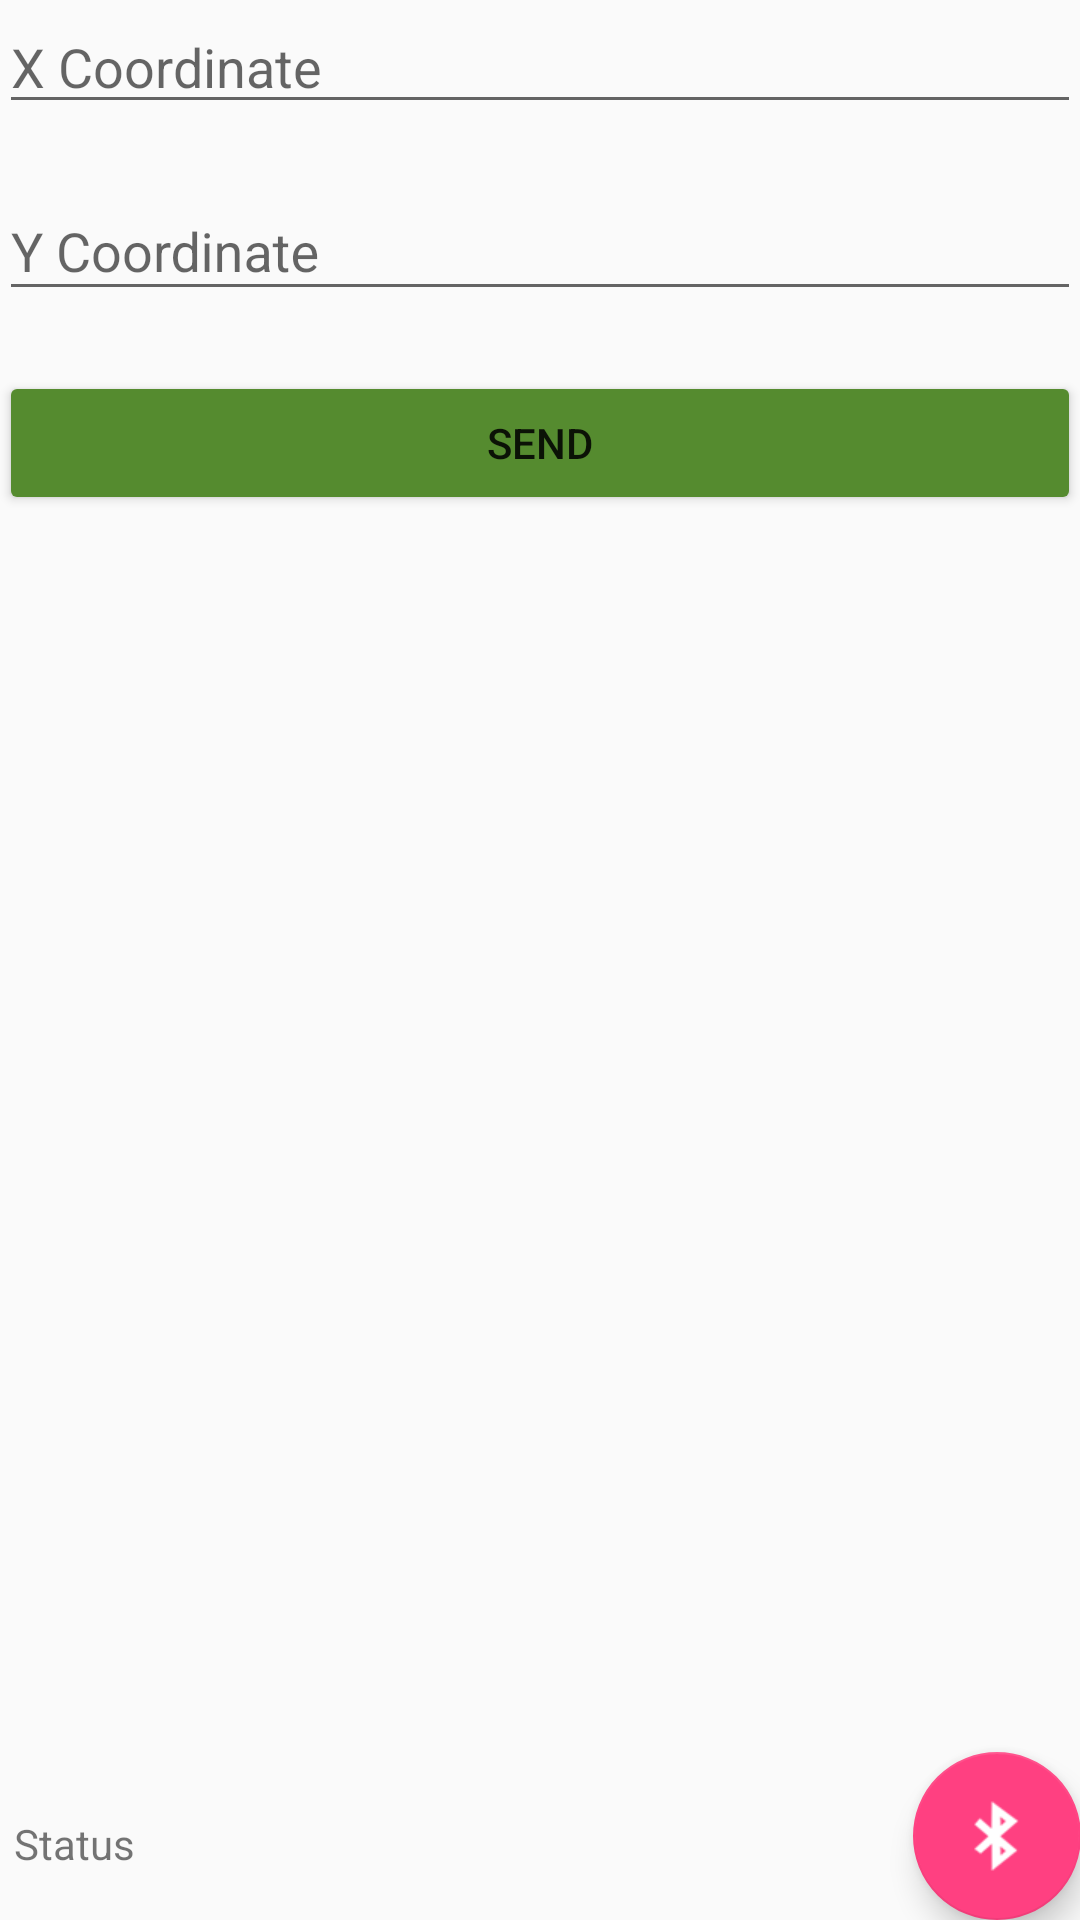

Reconstruct the res/layout file that produces this screen, plus the resources it refers to.
<!-- AndroidManifest.xml: activity theme AppTheme -->
<!-- res/layout/activity_main.xml -->
<?xml version="1.0" encoding="utf-8"?>
<RelativeLayout xmlns:android="http://schemas.android.com/apk/res/android"
    xmlns:app="http://schemas.android.com/apk/res-auto"
    xmlns:tools="http://schemas.android.com/tools"
    android:layout_width="match_parent"
    android:layout_height="match_parent"
    android:paddingBottom="@dimen/activity_vertical_margin"
    android:paddingLeft="@dimen/activity_horizontal_margin"
    android:paddingRight="@dimen/activity_horizontal_margin"
    android:paddingTop="@dimen/activity_vertical_margin"
    app:layout_behavior="@string/appbar_scrolling_view_behavior"
    tools:context="com.example.pushpal.cubical_bot.MainActivity">

        <EditText
            android:id="@+id/x"
            android:layout_width="match_parent"
            android:layout_height="wrap_content"
            android:hint="X Coordinate"
            android:inputType="numberSigned" />


    <android.support.design.widget.TextInputLayout
        android:id="@+id/ylabel"
        android:layout_width="match_parent"
        android:layout_height="wrap_content"
        android:layout_below="@+id/x"
        android:layout_marginTop="10dp">

        <EditText
            android:id="@+id/y"
            android:layout_width="match_parent"
            android:layout_height="wrap_content"
            android:hint="Y Coordinate"
            android:inputType="numberSigned" />

    </android.support.design.widget.TextInputLayout>

    <android.support.v7.widget.AppCompatButton
        android:id="@+id/send"
        android:layout_width="match_parent"
        android:layout_height="wrap_content"
        android:layout_below="@+id/ylabel"
        android:layout_marginTop="20dp"
        android:onClick="send"
        android:padding="5dp"
        android:text="Send" />

    <TextView
        android:id="@+id/status"
        android:layout_width="wrap_content"
        android:layout_height="wrap_content"
        android:layout_alignBottom="@+id/fab"
        android:layout_marginBottom="16dp"
        android:layout_marginLeft="5dp"
        android:text="Status"
        android:textAppearance="?android:attr/textAppearanceSmall" />

    <android.support.design.widget.FloatingActionButton
        android:id="@+id/fab"
        android:layout_width="wrap_content"
        android:layout_height="wrap_content"
        android:layout_alignParentBottom="true"
        android:layout_alignParentRight="true"
        android:src="@drawable/bluetooth" />
</RelativeLayout>
<!-- resources referenced by this layout -->
<resources>
  <!-- drawable bluetooth: png bitmap (drawable, 1810 bytes) -->
  <style name="AppTheme" parent="Theme.AppCompat.Light.NoActionBar">
          
          <item name="android:windowTranslucentStatus">true</item>
          <item name="android:windowTranslucentNavigation">true</item>
  
          <item name="colorPrimary">@color/colorPrimary</item>
          <item name="colorPrimaryDark">@color/colorPrimaryDark</item>
          <item name="colorAccent">@color/colorAccent</item>
  
          <item name="colorButtonNormal">@color/colorButton</item>
      </style>
  <color name="colorPrimary">#3F51B5</color>
  <color name="colorPrimaryDark">#303F9F</color>
  <color name="colorAccent">#FF4081</color>
  <color name="colorButton">#558B2F</color>
</resources>
